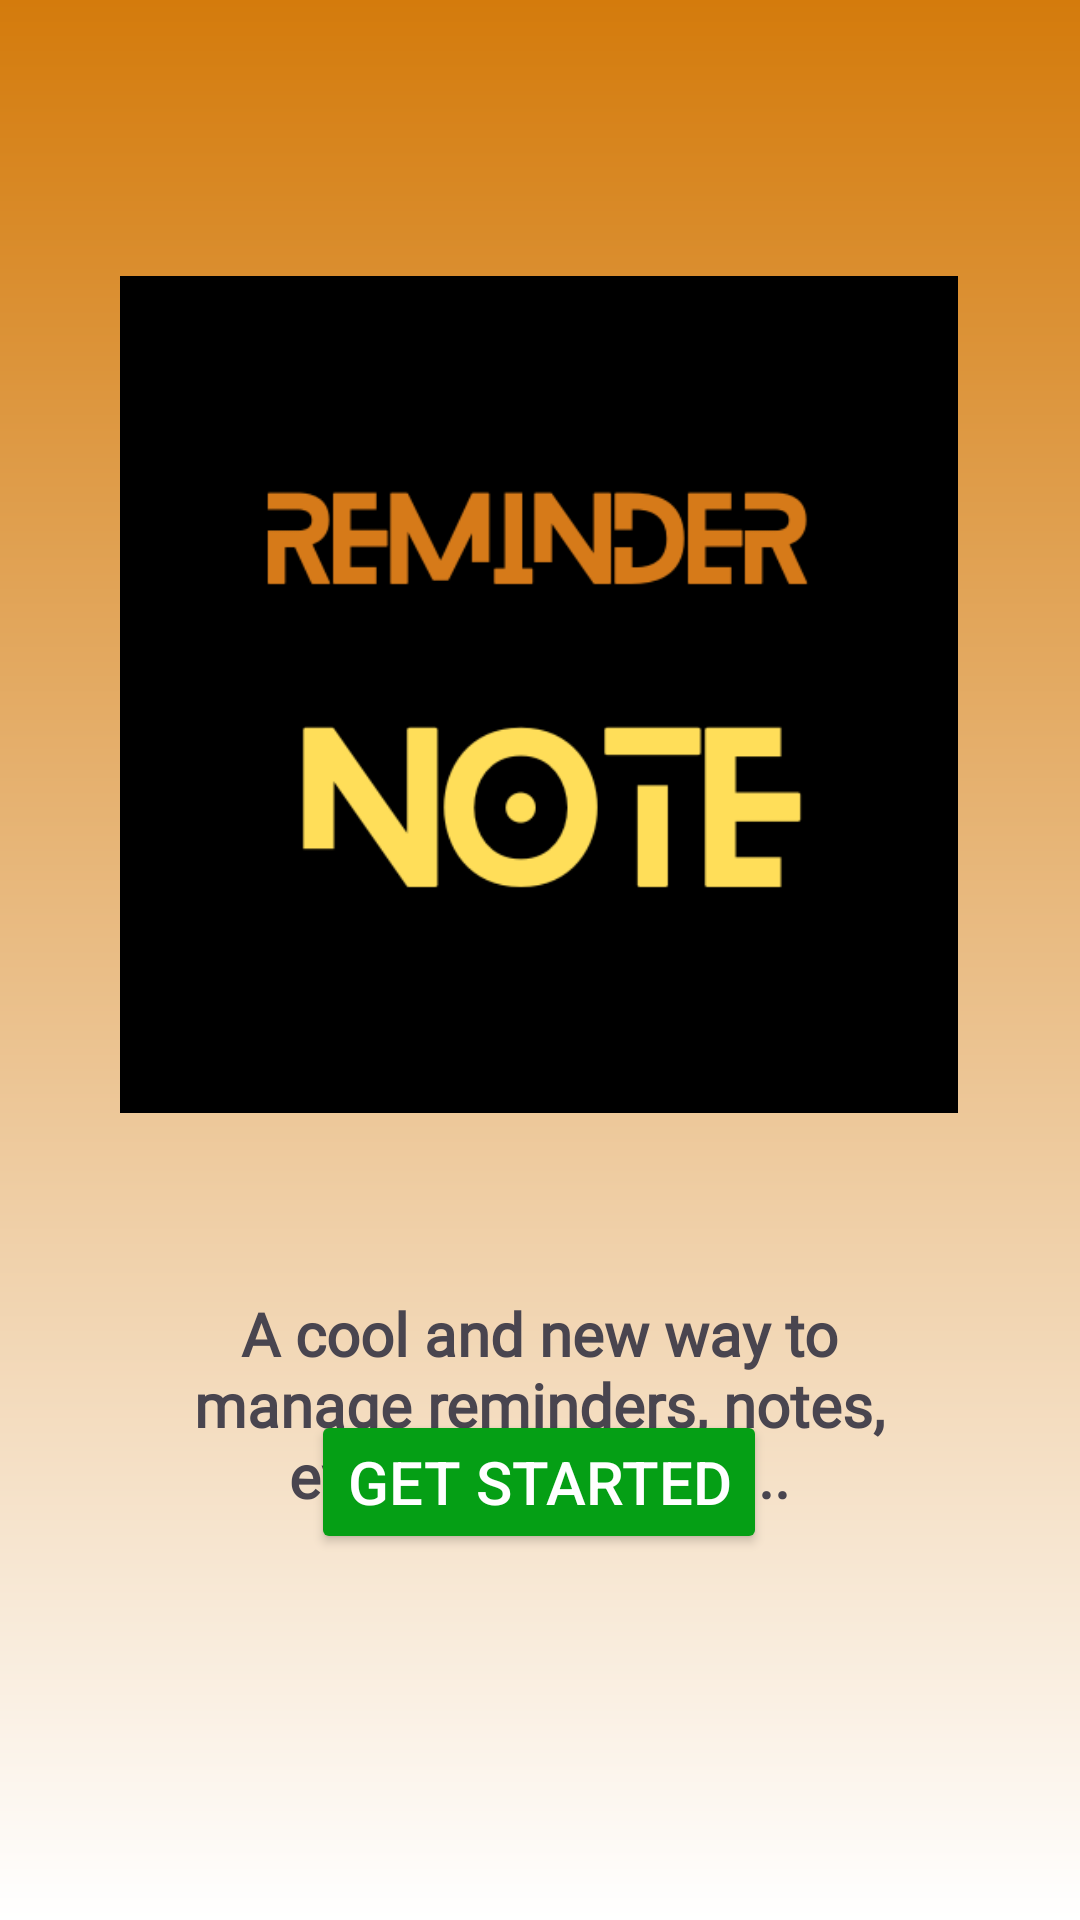

The Android layout XML behind this screen, and the referenced resources:
<!-- AndroidManifest.xml: application theme Theme.ReminderNote -->
<!-- res/layout/activity_get_started.xml -->
<?xml version="1.0" encoding="utf-8"?>
<androidx.constraintlayout.widget.ConstraintLayout xmlns:android="http://schemas.android.com/apk/res/android"
    xmlns:app="http://schemas.android.com/apk/res-auto"
    xmlns:tools="http://schemas.android.com/tools"
    android:layout_width="match_parent"
    android:layout_height="match_parent"
    android:background="@drawable/page_background_gradient"
    tools:context=".activities.GetStartedActivity">

    <Button
        android:id="@+id/getStarted"
        android:layout_width="wrap_content"
        android:layout_height="wrap_content"
        android:layout_marginBottom="128dp"
        android:backgroundTint="#059F15"
        android:text="@string/get_started"
        android:textColor="#FFFFFF"
        android:textSize="20sp"
        app:layout_constraintBottom_toBottomOf="parent"
        app:layout_constraintEnd_toEndOf="parent"
        app:layout_constraintHorizontal_bias="0.498"
        app:layout_constraintStart_toStartOf="parent"
        app:layout_constraintTop_toBottomOf="@+id/textView3"
        app:layout_constraintVertical_bias="0.857" />

    <TextView
        android:id="@+id/textView3"
        android:layout_width="262dp"
        android:layout_height="wrap_content"
        android:layout_marginTop="60dp"
        android:fontFamily="@font/amaranth"
        android:gravity="center"
        android:text="@string/a_cool_and_new_way_to_manage_reminders_notes_events_and_so_on"
        android:textSize="20sp"
        android:textStyle="bold"
        app:layout_constraintEnd_toEndOf="parent"
        app:layout_constraintHorizontal_bias="0.496"
        app:layout_constraintStart_toStartOf="parent"
        app:layout_constraintTop_toBottomOf="@+id/imageView7" />

    <ImageView
        android:id="@+id/imageView7"
        android:layout_width="298dp"
        android:layout_height="279dp"
        android:layout_marginTop="92dp"
        app:layout_constraintEnd_toEndOf="parent"
        app:layout_constraintHorizontal_bias="0.495"
        app:layout_constraintStart_toStartOf="parent"
        app:layout_constraintTop_toTopOf="parent"
        app:srcCompat="@drawable/reminder_logo"
        android:contentDescription="@string/logo" />

</androidx.constraintlayout.widget.ConstraintLayout>
<!-- resources referenced by this layout -->
<resources>
  <!-- drawable page_background_gradient (drawable) -->
  <?xml version="1.0" encoding="utf-8"?>
  <shape xmlns:android="http://schemas.android.com/apk/res/android"
      android:shape="rectangle">
      <gradient
          android:startColor="#FFFF"
          android:endColor="#D47B0C"
          android:angle="90" />
  </shape>
  <!-- drawable reminder_logo: png bitmap (drawable, 14534 bytes) -->
  <string name="a_cool_and_new_way_to_manage_reminders_notes_events_and_so_on">A cool and new way to manage reminders, notes, events and so on...</string>
  <string name="get_started">Get Started</string>
  <string name="logo">logo</string>
  <style name="Theme.ReminderNote" parent="Base.Theme.ReminderNote.Light" />
  <style name="Base.Theme.ReminderNote.Light" parent="Theme.Material3.Light.NoActionBar">
          
           <item name="colorPrimaryDark">@color/orange</item>
      </style>
  <color name="orange">#EA9721</color>
</resources>
